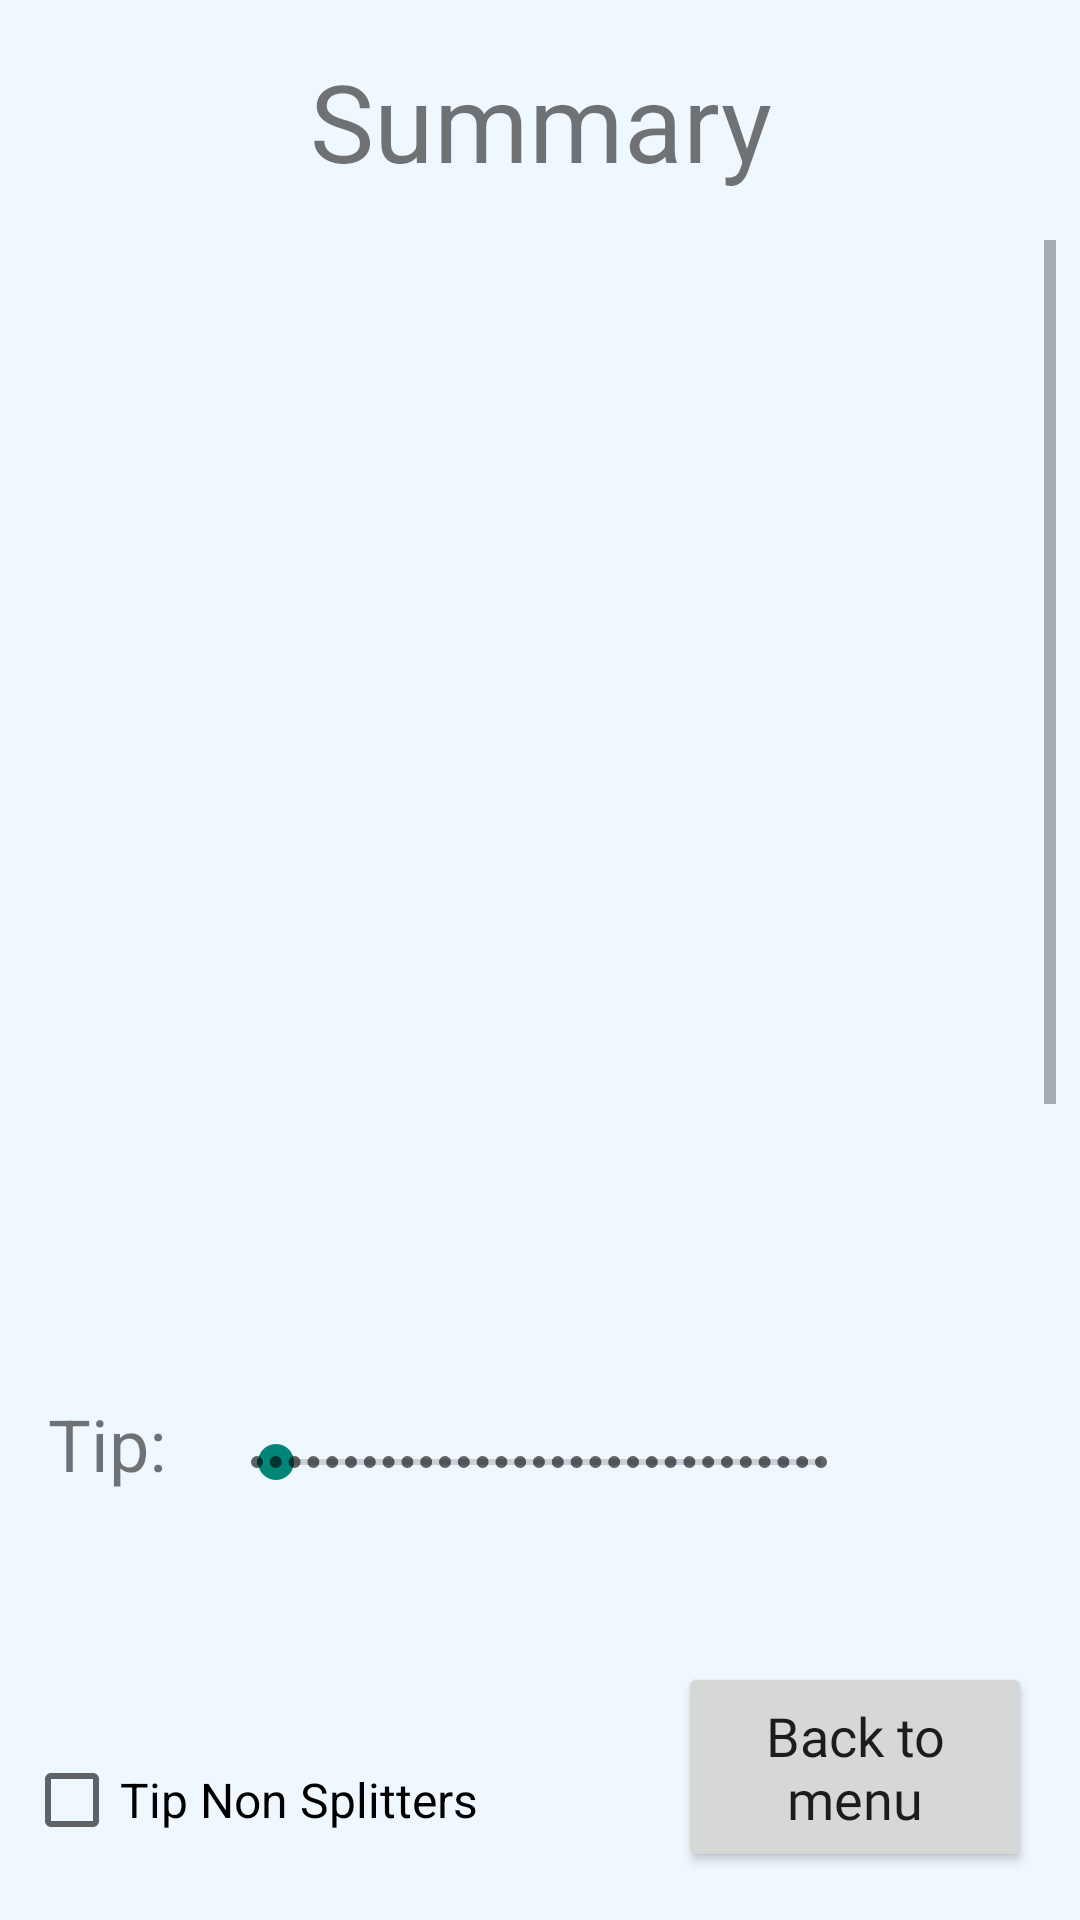

The Android layout XML behind this screen, and the referenced resources:
<!-- AndroidManifest.xml: application theme Theme.AppCompat.Light.NoActionBar -->
<!-- res/layout/activity_summary.xml -->
<?xml version="1.0" encoding="utf-8"?>
<androidx.constraintlayout.widget.ConstraintLayout xmlns:android="http://schemas.android.com/apk/res/android"
    xmlns:app="http://schemas.android.com/apk/res-auto"
    xmlns:tools="http://schemas.android.com/tools"
    android:layout_width="match_parent"
    android:layout_height="match_parent"
    android:background="#F0F8FF"
    tools:context=".SummaryActivity">

    <Button
        android:id="@+id/next_SS_button"
        android:layout_width="118dp"
        android:layout_height="70dp"
        android:layout_marginEnd="16dp"
        android:layout_marginBottom="16dp"
        android:fontFamily="@font/actor"
        android:text="@string/finish_button"
        android:textAllCaps="false"
        android:textSize="18sp"
        app:layout_constraintBottom_toBottomOf="parent"
        app:layout_constraintEnd_toEndOf="parent" />

    <TextView
        android:id="@+id/summary_head"
        android:layout_width="300dp"
        android:layout_height="53dp"
        android:layout_marginTop="16dp"
        android:text="@string/summary_head"
        android:textAlignment="center"
        android:textAllCaps="false"
        android:textSize="36sp"
        app:layout_constraintEnd_toEndOf="parent"
        app:layout_constraintStart_toStartOf="parent"
        app:layout_constraintTop_toTopOf="parent" />

    <SeekBar
        android:id="@+id/tip_seek"
        style="@style/Widget.AppCompat.SeekBar.Discrete"
        android:layout_width="220dp"
        android:layout_height="45dp"
        android:layout_marginBottom="130dp"
        android:max="30"
        android:progress="1"
        android:scrollbarSize="10dp"
        app:layout_constraintBottom_toBottomOf="parent"
        app:layout_constraintEnd_toEndOf="parent"
        app:layout_constraintHorizontal_bias="0.497"
        app:layout_constraintStart_toStartOf="parent" />

    <TextView
        android:id="@+id/tip_text"
        android:layout_width="42dp"
        android:layout_height="45dp"
        android:layout_marginStart="16dp"
        android:layout_marginBottom="130dp"
        android:text="@string/tip_text"
        android:textSize="24sp"
        app:layout_constraintBottom_toBottomOf="parent"
        app:layout_constraintStart_toStartOf="parent" />

    <TextView
        android:id="@+id/tip_number_box"
        android:layout_width="52dp"
        android:layout_height="45dp"
        android:layout_marginEnd="16dp"
        android:layout_marginBottom="128dp"
        android:hint="@string/tip_number"
        android:textSize="24sp"
        app:layout_constraintBottom_toBottomOf="parent"
        app:layout_constraintEnd_toEndOf="parent" />

    <CheckBox
        android:id="@+id/tip_all_check"
        android:layout_width="156dp"
        android:layout_height="48dp"
        android:layout_marginStart="8dp"
        android:layout_marginBottom="16dp"
        android:text="@string/tip_non_splitters"
        android:textSize="16sp"
        app:layout_constraintBottom_toBottomOf="parent"
        app:layout_constraintStart_toStartOf="parent" />

    <ScrollView
        android:id="@+id/summ_scroll_container"
        android:layout_width="match_parent"
        android:layout_height="match_parent"
        android:layout_marginStart="8dp"
        android:layout_marginTop="80dp"
        android:layout_marginEnd="8dp"
        android:layout_marginBottom="200dp"
        app:layout_constraintBottom_toBottomOf="parent"
        app:layout_constraintEnd_toEndOf="parent"
        app:layout_constraintStart_toStartOf="parent"
        app:layout_constraintTop_toTopOf="parent">

        <LinearLayout
            android:id="@+id/total_layout"
            android:layout_width="match_parent"
            android:layout_height="wrap_content"
            android:orientation="horizontal">

            <LinearLayout
                android:id="@+id/summ_names_container"
                android:layout_width="190dp"
                android:layout_height="450dp"
                android:orientation="vertical"
                android:textAlignment="center"></LinearLayout>

            <LinearLayout
                android:id="@+id/summ_price_container"
                android:layout_width="190dp"
                android:layout_height="450dp"
                android:orientation="vertical"
                android:textAlignment="center"></LinearLayout>

        </LinearLayout>
    </ScrollView>
</androidx.constraintlayout.widget.ConstraintLayout>
<!-- resources referenced by this layout -->
<resources>
  <string name="finish_button">Back to menu</string>
  <string name="summary_head">Summary</string>
  <string name="tip_non_splitters">Tip Non Splitters</string>
  <string name="tip_number" />
  <string name="tip_text">Tip:</string>
</resources>
